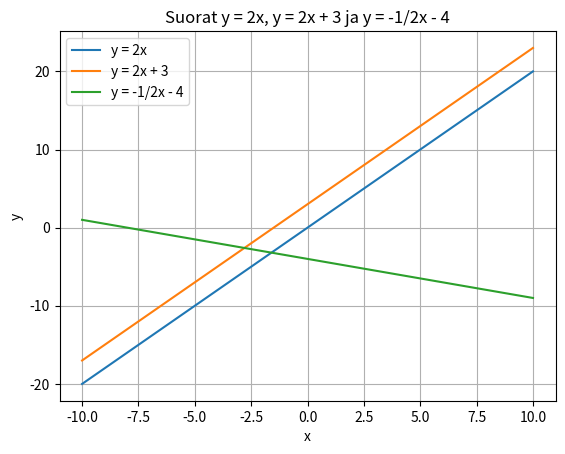

The matplotlib source for this figure:
import numpy as np
import matplotlib.pyplot as plt

x = np.linspace(-10, 10, 100)

y1 = 2 * x
y2 = 2 * x + 3
y3 = -0.5 * x - 4

plt.plot(x, y1, label='y = 2x')
plt.plot(x, y2, label='y = 2x + 3')
plt.plot(x, y3, label='y = -1/2x - 4')

plt.xlabel('x')
plt.ylabel('y')
plt.title('Suorat y = 2x, y = 2x + 3 ja y = -1/2x - 4')
plt.grid(True)
plt.legend()
plt.show()
